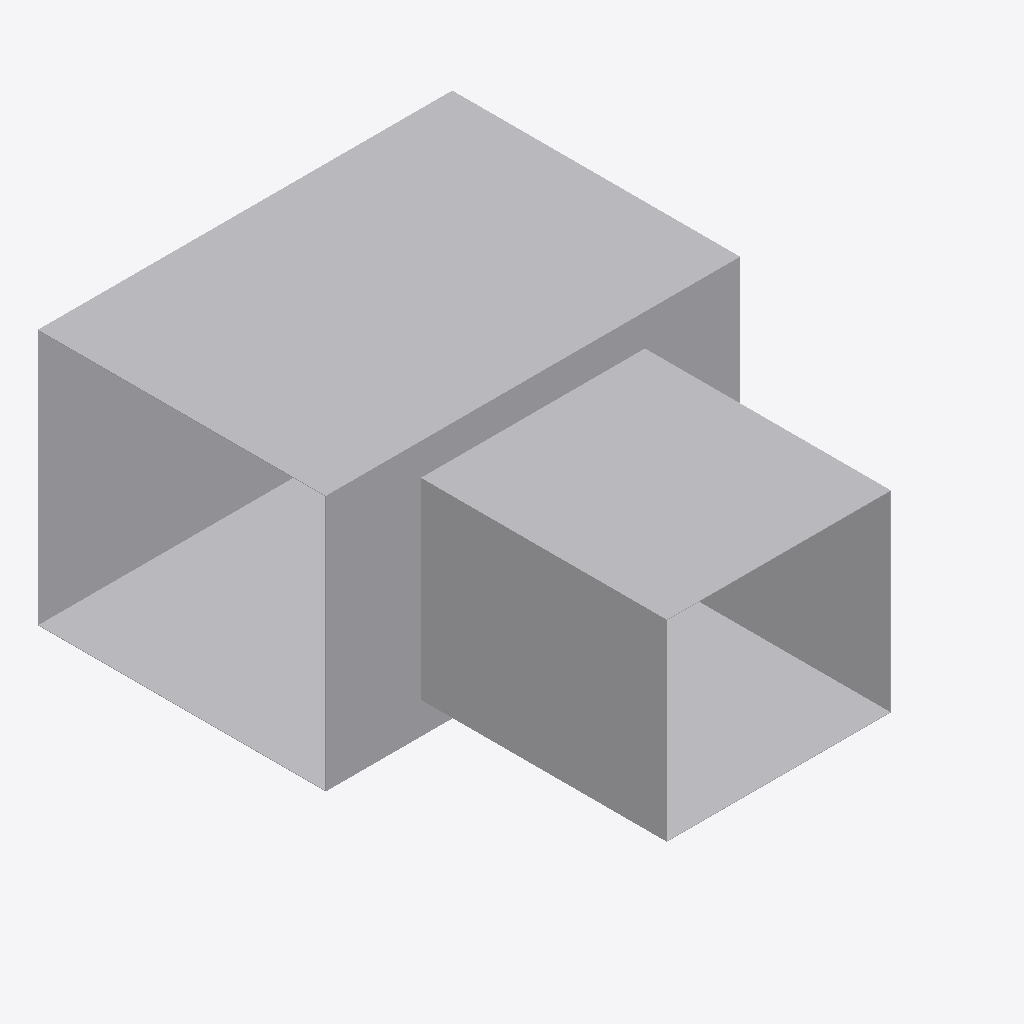
Isometric view of an IFC building model (IFC-SPF (STEP), schema IFC4, length unit metre), seen from the south-west, elements coloured by IFC class: 1 other element (light grey).
Extent 0.650 m × 0.837 m × 0.402 m (x, y, z). Elements (1): 1 IfcDuctFitting.

HEADER;
FILE_DESCRIPTION(('ViewDefinition[DesignTransferView]'),'2;1');
FILE_NAME('/dev/null','2026-11-14T16:24:44+08:00',(''),(''),'IfcOpenShell 0.8.5','IfcOpenShell 0.8.5','Nobody');
FILE_SCHEMA(('IFC4'));
ENDSEC;
DATA;
#1=IFCPROJECT('1zGdUSAW956eGF9R_M9Ro8',$,'Declared ideal rectangular tee',$,$,$,$,(#8),#3);
#10=IFCDUCTFITTING('2XEZn9xizSj8RijhAxhINj',$,'RECTANGULAR-TEE',$,$,#46,#103,$,.JUNCTION.);
ENDSEC;
